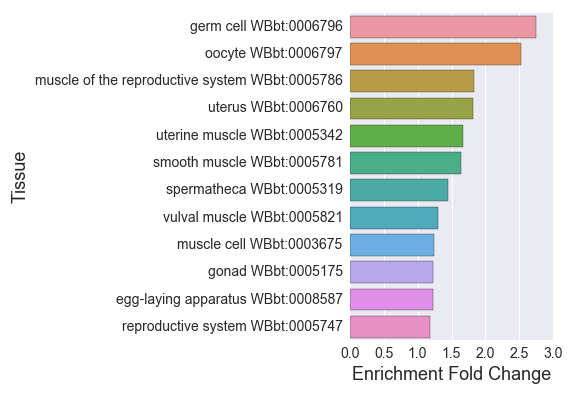

The data file committed next to this chart (first rows):
#Spermatogenic_W
, Tissue, Expected, Observed, Fold Change, Q value, Enrichment Fold Change
0, muscle cell WBbt:0003675, 131.5, 164.0, 1.248, 0.003321, 1.248
1, germ cell WBbt:0006796, 21.91, 60.0, 2.739, 1.7216456904876883e-12, 2.739
2, muscle of the reproductive system WBbt:0…, 22.48, 41.0, 1.824, 0.0007203, 1.824
3, uterus WBbt:0006760, 29.62, 54.0, 1.823, 8.585499390488565e-05, 1.823
4, oocyte WBbt:0006797, 13.91, 35.0, 2.517, 2.215013327806034e-06, 2.517
5, egg-laying apparatus WBbt:0008587, 133.7, 164.0, 1.226, 0.006435, 1.226
6, gonad WBbt:0005175, 106.2, 131.0, 1.233, 0.01991, 1.233
7, reproductive system WBbt:0005747, 205.1, 244.0, 1.19, 0.001153, 1.19
8, smooth muscle WBbt:0005781, 40.2, 66.0, 1.642, 0.0002479, 1.642
9, vulval muscle WBbt:0005821, 62.2, 81.0, 1.302, 0.03235, 1.302
10, uterine muscle WBbt:0005342, 12.57, 21.0, 1.67, 0.04899, 1.67
11, spermatheca WBbt:0005319, 51.06, 74.0, 1.449, 0.003321, 1.449
